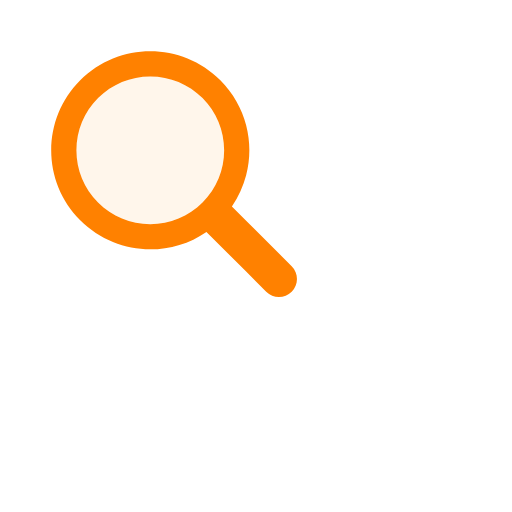
t = 0.00 s
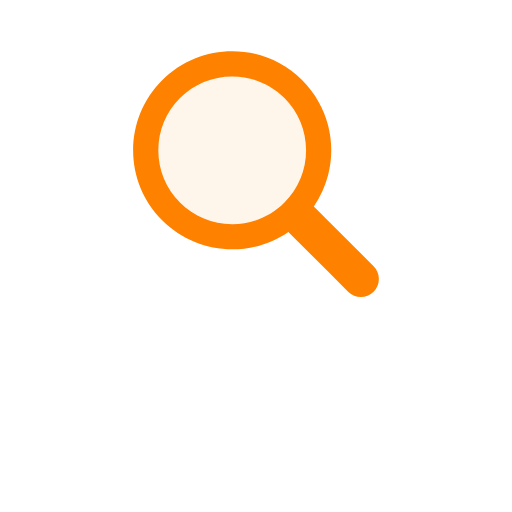
t = 0.17 s
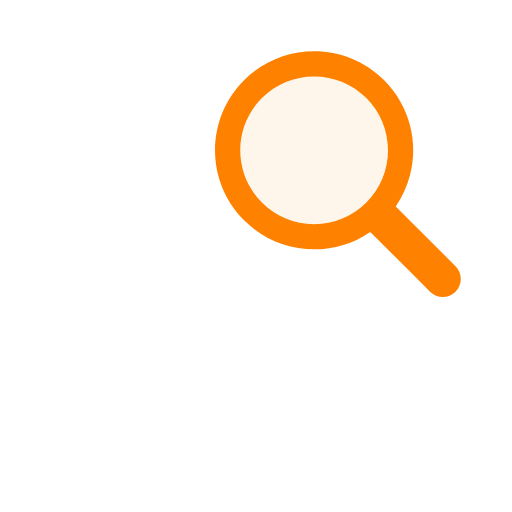
t = 0.33 s
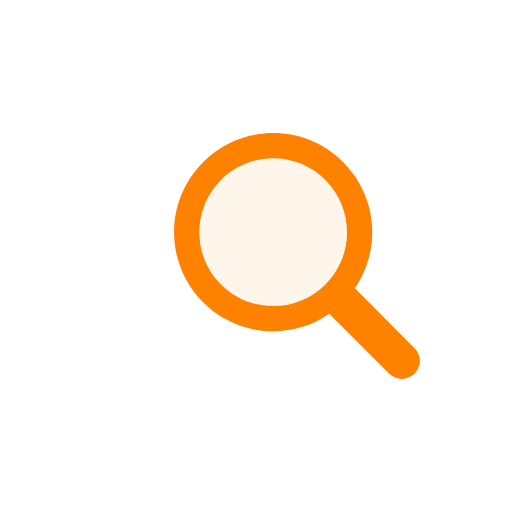
t = 0.50 s
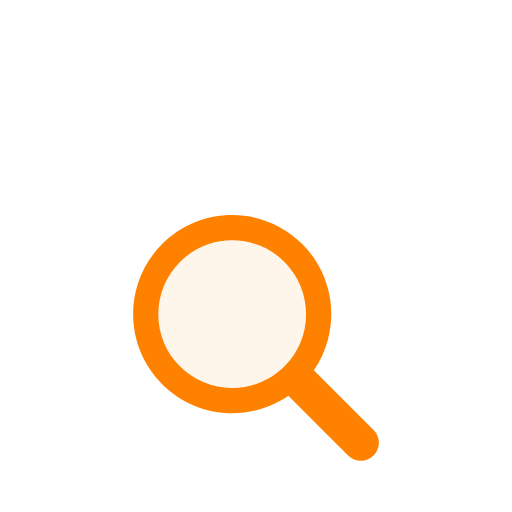
t = 0.66 s
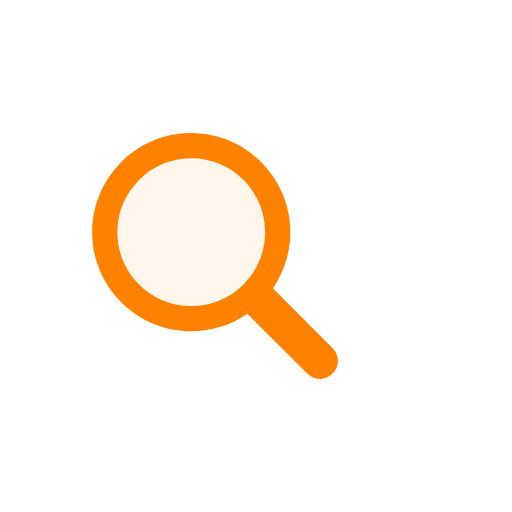
t = 0.83 s

The animated SVG that drew these frames (rendered in a browser with its animation timeline set to each time). Animation: 1 SMIL element (animateTransform=1); one cycle of 1.00 s, repeats indefinitely.

<?xml version="1.0" encoding="utf-8"?>
<svg xmlns="http://www.w3.org/2000/svg" xmlns:xlink="http://www.w3.org/1999/xlink" style="margin: auto; background: rgb(255, 255, 255); display: block; shape-rendering: auto;" width="200px" height="200px" viewBox="0 0 100 100" preserveAspectRatio="xMidYMid">
<g transform="translate(50 50)">
  <g transform="scale(0.8)">
    <g transform="translate(-50 -50)">
      <g>
        <animateTransform attributeName="transform" type="translate" repeatCount="indefinite" dur="1s" values="-20 -20;20 -20;0 20;-20 -20" keyTimes="0;0.33;0.66;1"></animateTransform>
        <path fill="#fff6eb" d="M44.19 26.158c-4.817 0-9.345 1.876-12.751 5.282c-3.406 3.406-5.282 7.934-5.282 12.751 c0 4.817 1.876 9.345 5.282 12.751c3.406 3.406 7.934 5.282 12.751 5.282s9.345-1.876 12.751-5.282 c3.406-3.406 5.282-7.934 5.282-12.751c0-4.817-1.876-9.345-5.282-12.751C53.536 28.033 49.007 26.158 44.19 26.158z"></path>
        <path fill="#ff8100" d="M78.712 72.492L67.593 61.373l-3.475-3.475c1.621-2.352 2.779-4.926 3.475-7.596c1.044-4.008 1.044-8.23 0-12.238 c-1.048-4.022-3.146-7.827-6.297-10.979C56.572 22.362 50.381 20 44.19 20C38 20 31.809 22.362 27.085 27.085 c-9.447 9.447-9.447 24.763 0 34.21C31.809 66.019 38 68.381 44.19 68.381c4.798 0 9.593-1.425 13.708-4.262l9.695 9.695 l4.899 4.899C73.351 79.571 74.476 80 75.602 80s2.251-0.429 3.11-1.288C80.429 76.994 80.429 74.209 78.712 72.492z M56.942 56.942 c-3.406 3.406-7.934 5.282-12.751 5.282s-9.345-1.876-12.751-5.282c-3.406-3.406-5.282-7.934-5.282-12.751 c0-4.817 1.876-9.345 5.282-12.751c3.406-3.406 7.934-5.282 12.751-5.282c4.817 0 9.345 1.876 12.751 5.282 c3.406 3.406 5.282 7.934 5.282 12.751C62.223 49.007 60.347 53.536 56.942 56.942z"></path>
      </g>
    </g>
  </g>
</g>
<!-- [ldio] generated by https://loading.io/ --></svg>
